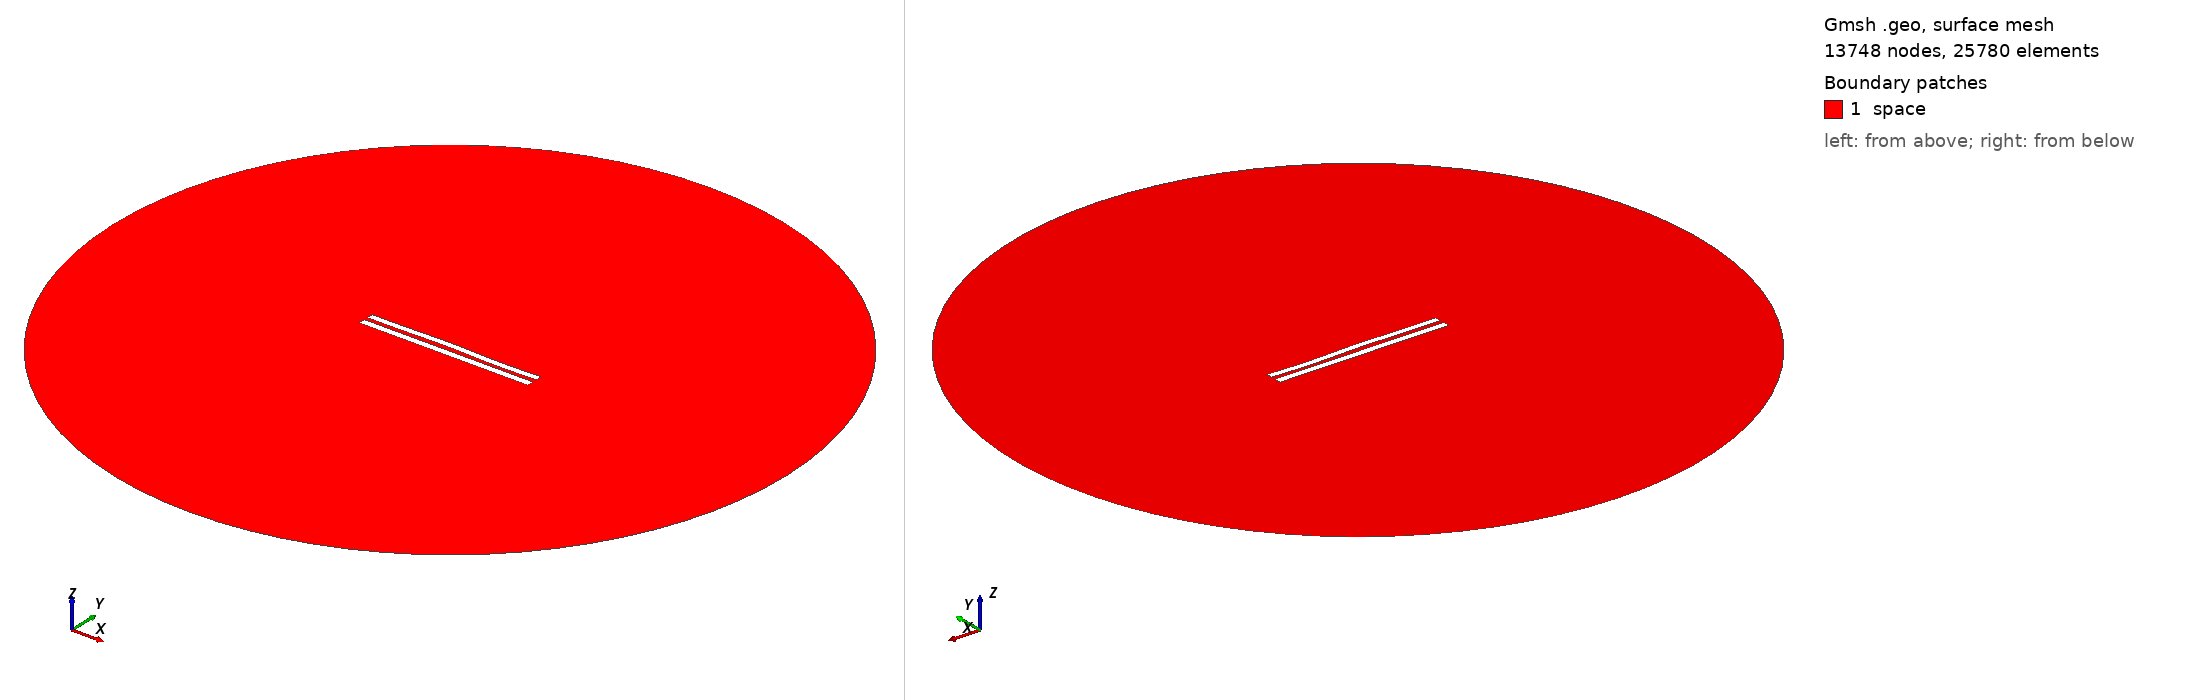

Gmsh geometry script, surface-meshed: 13748 nodes, 25780 surface elements. Boundary patches (legend numbers): 1 space. Left view from above one corner, right view from below the opposite corner. Legend entries are the model's physical surfaces. The drawing asked Gmsh for element sizes between 1% and 20% of the model's largest extent; the script's own settings can give other sizes.

=== 5996.geo (drawn) ===
//---------------------------------------
// Geometry kernel
//---------------------------------------

SetFactory("OpenCASCADE");



//---------------------------------------
// Parameters of the geometry
//---------------------------------------

// Overetch of the upper plate
overetch = 0.125;

// Distance between the plates
distance = 2.5;

// Discretization over the x axis (for the deformation)
nx = 50; 

// Length of the plate
L = 100 - overetch; 

// Number of modes
n = 4; 

// 1st mode coefficient
coeff(1) = 0.0;
beta(1) = 0.596864 * 3.1415926535 / L;

// 2nd mode coefficient
coeff(2) = 0.15;
beta(2) = 1.49418 * 3.1415926535 / L;

// 3rd mode coefficient
coeff(3) = 0.15;
beta(3) = 2.50025 * 3.1415926535 / L;

// 4th mode coefficient
coeff(4) = -0.15;
beta(4) = 3.49999 * 3.1415926535 / L;



//---------------------------------------
// Upper plate (deformed rectangle)
//---------------------------------------

// Coordiantes of the upper plate
xmin = -50;
xmax = 50 - overetch;

// Height of the upper plate
yheight = 4 - 2 * overetch;

// Indexes of the points
UpperID[] = {};
LowerID[] = {};
LeftID[] = {};
RightID[] = {};

// Point index
p = 1;

// Horizontal edges
For i In {1:nx}
    x = xmin + (i-1)*(xmax - xmin)/(nx-1);

    y_bottom = distance / 2 + overetch;
    For j In {1:n}
        C = (Cosh(beta(j)*L) + Cos(beta(j)*L)) / (Sinh(beta(j)*L) + Sin(beta(j)*L));
        y_bottom  = y_bottom + coeff(j) * (Cosh(beta(j)*(x+50)) - Cos(beta(j)*(x+50)) - C * (Sinh(beta(j)*(x+50)) - Sin(beta(j)*(x+50))));
    EndFor

    y_top = y_bottom + yheight;

    Point(p) = {x, y_top, 0, 1.0};
    UpperID[i] = p;
    p = p + 1;

    Point(p) = {x, y_bottom, 0, 1.0};
    LowerID[i] = p;
    p = p + 1;
EndFor

// Create point lists
UpperPts[] = {}; LowerPts[] = {};
For i In {1:nx}
  UpperPts[] += {UpperID[i]};
  LowerPts[] += {LowerID[i]};
EndFor

// Build splines
Spline(1) = {UpperPts[]};
Spline(2) = {LowerPts[]};
Line(3) = {LowerPts[nx-1], UpperPts[nx-1]};
Line(4) = {LowerPts[0], UpperPts[0]};

// Build the plane surface
Curve Loop(1) = {2, 3, -1, -4};
Plane Surface(1) = {1};



//---------------------------------------
// Lower plate (rectangle)
//---------------------------------------

// Vertices
Point(1001) = {-50, -1, 0, 1.0};
Point(1002) = { 50, -1, 0, 1.0};
Point(1003) = { 50,  -5, 0, 1.0};
Point(1004) = {-50,  -5, 0, 1.0};

// Edges
Line(5) = {1001, 1002};
Line(6) = {1002, 1003};
Line(7) = {1003, 1004};
Line(8) = {1004, 1001};

// Plane surface
Line Loop(2) = {5, 6, 7, 8};
Plane Surface(2) = {2}; 



//---------------------------------------
// Outer (fictious) boundary
//---------------------------------------

// Points
Point(1005) = {0, 0, 0};       // Center
Point(1006) = {200, 0, 0};     // Start point
Point(1007) = {0, 200, 0};     // 90 degrees
Point(1008) = {-200, 0, 0};    // 180 degrees
Point(1009) = {0, -200, 0};    // 270 degrees

// Circle arcs (each needs start, center, end)
Circle(9) = {1006, 1005, 1007};
Circle(10) = {1007, 1005, 1008};
Circle(11) = {1008, 1005, 1009};
Circle(12) = {1009, 1005, 1006};

// Plane surface for the entire domain
Curve Loop(3) = {9, 10, 11, 12};
Surface(3) = {3};

// Subtract the plates from the whole domain to obtain the actual domain where we want to solve the equations
BooleanDifference{ Surface{3}; Delete; }{ Surface{1}; Surface{2}; Delete; }




//---------------------------------------
// Transfinite Lines/Curves
//---------------------------------------

// Set the number of points on the boundaries
r = 7;

// Plates
Transfinite Curve {1, 2} = 50*r Using Progression 1;
Transfinite Curve {3, 4} = 2*r Using Progression 1;
Transfinite Line {5, 7} = 50*r Using Progression 1;
Transfinite Line {6, 8} = 2*r Using Progression 1;

// Outer boundary
Transfinite Line {9, 10, 11, 12} = 20 Using Progression 1;



//---------------------------------------
// Physical groups
//---------------------------------------                

// Physical curves (boundaries)
Physical Line("force_segment", 10) = {2};
Physical Line("upper_plate", 11) = {1, 3, 4};
Physical Line("lower_plate", 12) = {5, 6, 7, 8};
Physical Line("boundary", 20) = {9, 10, 11, 12};

// Physical Surfaces
Physical Surface("space", 30) = {3};



//---------------------------------------
// 6. Generate the Mesh
//---------------------------------------

// 2D mesh generation
Mesh 2;
